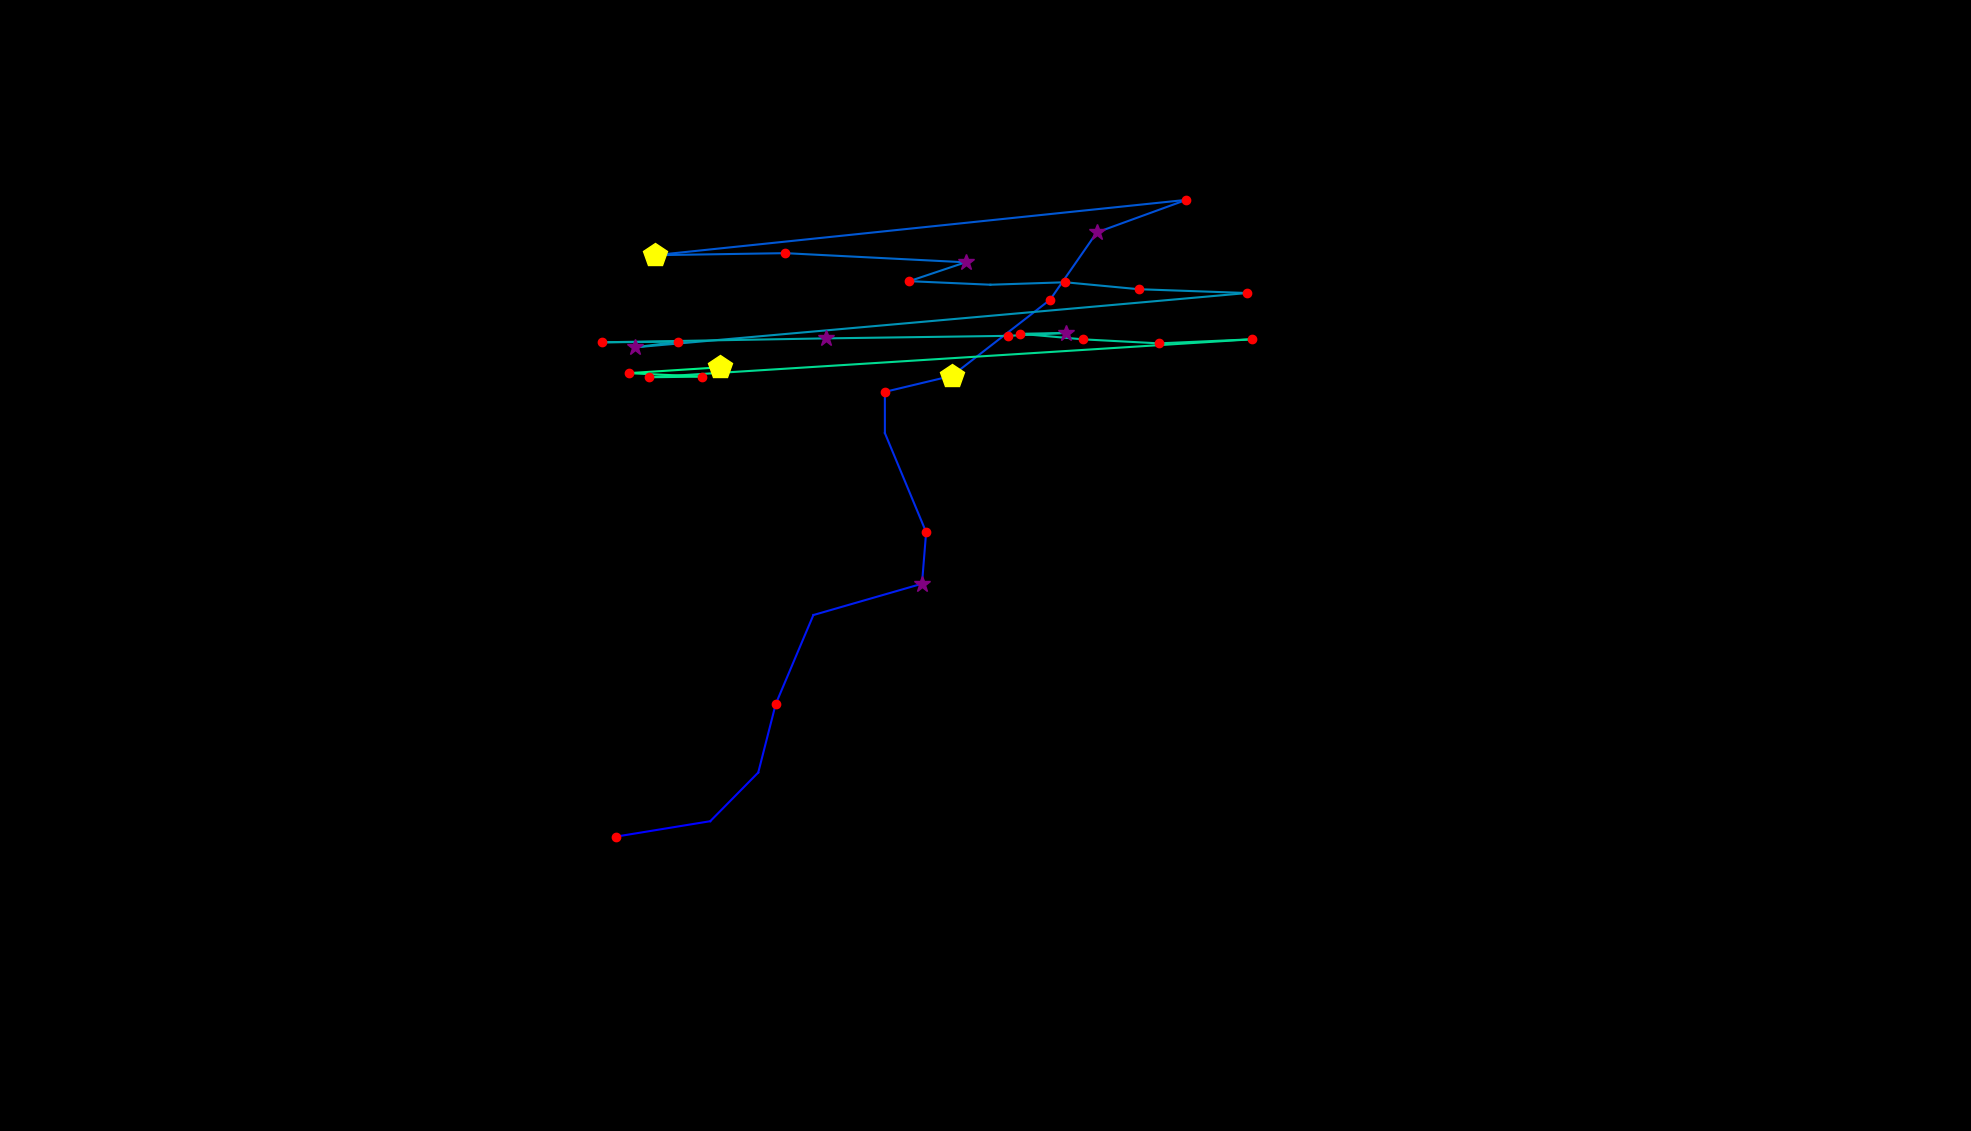

The table this chart was drawn from, first rows:
, fixation_id, timestamp, avg_gaze_x, avg_gaze_y, duration
0, 235.0, 60584, 799.7, 382.3, 132.5
1, 236.0, 60777, 922.4, 402.3, 108.4
2, 237.0, 60957, 984.7, 465.5, 96.39
3, 238.0, 61150, 1007, 554.5, 168.7
4, 239.0, 61427, 1056, 670.1, 60.25
5, 240.0, 61692, 1197, 710.7, 265.1
6, 241.0, 61982, 1203, 777.7, 156.6
7, 242.0, 62307, 1149, 906.4, 96.39
8, 243.0, 62427, 1149, 959.9, 180.7
9, 244.0, 62632, 1236, 980.7, 421.7
10, 245.0, 63150, 1364, 1080, 228.9
11, 246.0, 63428, 1424, 1167, 397.6
12, 247.0, 63946, 1541, 1209, 156.6
13, 248.0, 64187, 850.5, 1137, 421.7
14, 249.0, 64657, 1020, 1140, 132.5
15, 250.0, 64849, 1254, 1128, 277.1
16, 251.0, 65151, 1181, 1104, 192.8
17, 252.0, 65367, 1286, 1099, 96.39
18, 253.0, 65524, 1383, 1102, 168.7
19, 254.0, 65717, 1479, 1093, 228.9
20, 255.0, 66006, 1620, 1088, 120.5
21, 256.0, 66235, 824.7, 1018, 301.2
22, 257.0, 66560, 881.1, 1025, 216.9
23, 258.0, 66801, 782.4, 1024, 168.7
24, 259.0, 67054, 1072, 1029, 253
25, 260.0, 67524, 1309, 1033, 132.5
26, 261.0, 67693, 1384, 1036, 325.3
27, 262.0, 68042, 1325, 1035, 192.8
28, 263.0, 68259, 1407, 1028, 241
29, 264.0, 68536, 1505, 1023, 228.9
30, 265.0, 68789, 1626, 1028, 132.5
31, 266.0, 69018, 843.3, 978.9, 168.7
32, 267.0, 69211, 911.8, 979.7, 144.6
33, 268.0, 69380, 816.6, 984.2, 168.7
34, 269.0, 69585, 934.5, 991.7, 433.8
